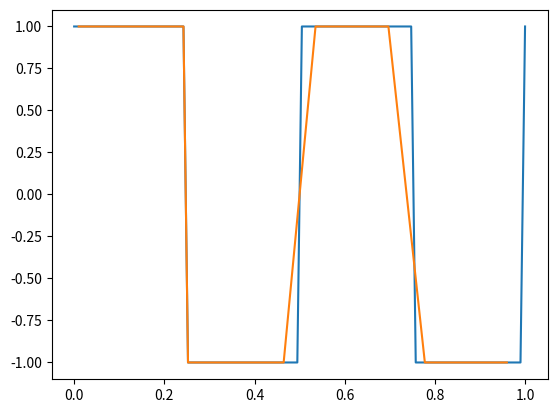

This chart was generated by the following Python code:
import numpy as np
import random as rd
import matplotlib.pyplot as plt


def generate_square(length, nb_points=10, extreme_values=[0, 1]):
    x_coord = np.linspace(extreme_values[0], extreme_values[1], nb_points)
    x_sample = []
    y_coord = np.ones(nb_points)
    y_sample = []

    for idx in range(nb_points):
        if (x_coord[idx] // length) % 2 == 1:
            y_coord[idx] = -1
        if rd.randint(0, 2) == 0:
            x_sample.append([x_coord[idx]])
            y_sample.append(y_coord[idx])

    return np.reshape(x_coord, (nb_points, 1)), y_coord, np.array(x_sample), np.array(y_sample)


if __name__ == "__main__":
    NB_POINTS = 100
    (X_COORD, Y_COORD, X_SAMPLE, Y_SAMPLE) = generate_square(0.25, nb_points=NB_POINTS)
    plt.plot(np.reshape(X_COORD, NB_POINTS), Y_COORD)
    plt.plot(np.reshape(X_SAMPLE, len(X_SAMPLE)), Y_SAMPLE)
    plt.show()

